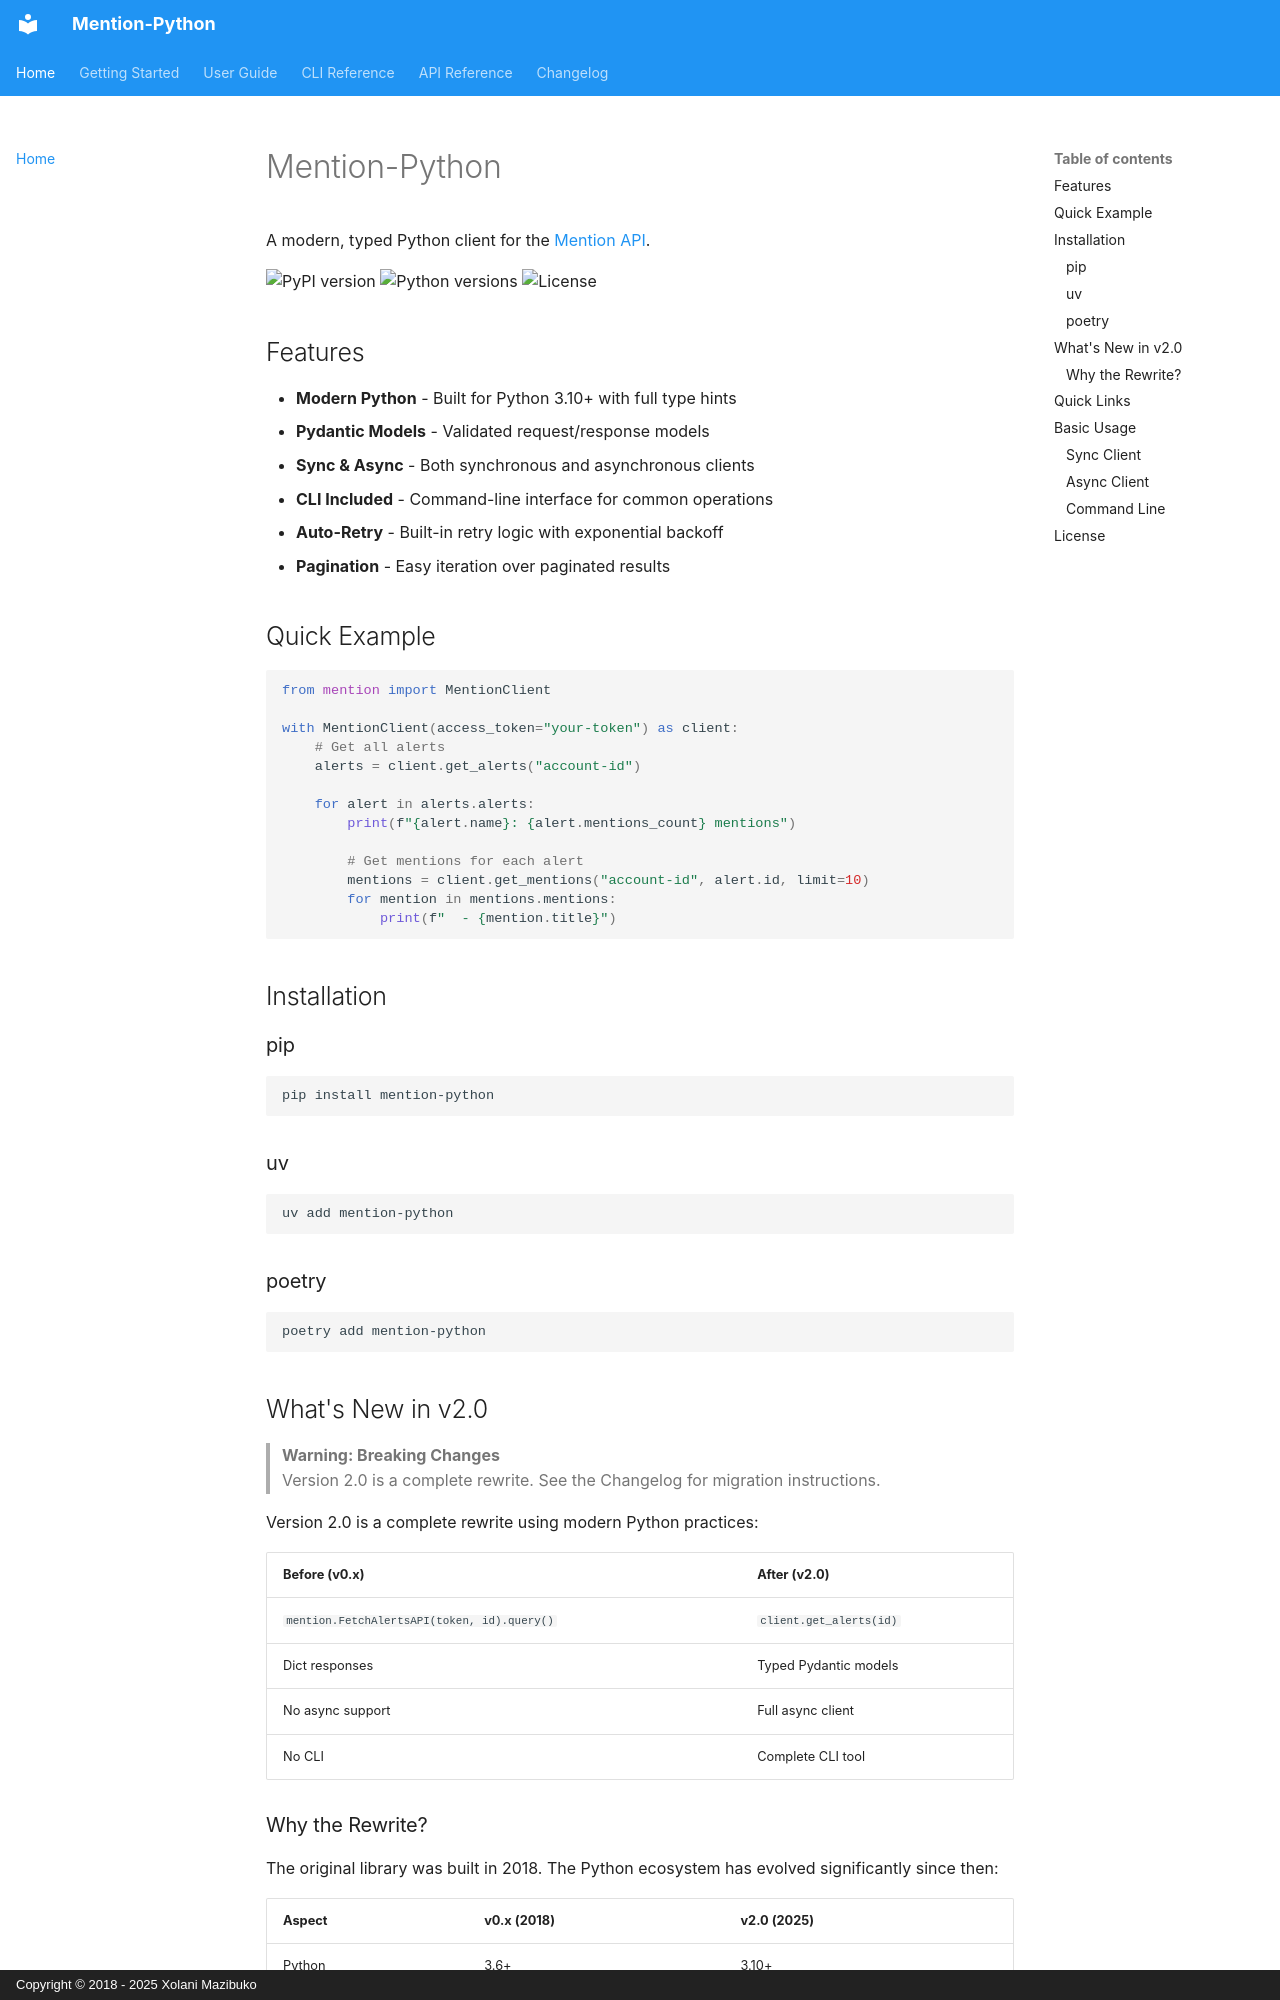

repository: mazi76erX2/mention-python · page: index.html · generator: mkdocs · copyright: Copyright © 2018 - 2025 Xolani Mazibuko

# Mention-Python

A modern, typed Python client for the [Mention API](https://dev.mention.com/).

![PyPI version](https://img.shields.io/pypi/v/mention-python.svg)
![Python versions](https://img.shields.io/pypi/pyversions/mention-python.svg)
![License](https://img.shields.io/github/license/mazi76erX2/mention-python.svg)

## Features

- **Modern Python** - Built for Python 3.10+ with full type hints
- **Pydantic Models** - Validated request/response models
- **Sync & Async** - Both synchronous and asynchronous clients
- **CLI Included** - Command-line interface for common operations
- **Auto-Retry** - Built-in retry logic with exponential backoff
- **Pagination** - Easy iteration over paginated results

## Quick Example
```python
from mention import MentionClient

with MentionClient(access_token="your-token") as client:
    # Get all alerts
    alerts = client.get_alerts("account-id")

    for alert in alerts.alerts:
        print(f"{alert.name}: {alert.mentions_count} mentions")

        # Get mentions for each alert
        mentions = client.get_mentions("account-id", alert.id, limit=10)
        for mention in mentions.mentions:
            print(f"  - {mention.title}")
```

## Installation

### pip
```bash
pip install mention-python
```

### uv
```bash
uv add mention-python
```

### poetry
```bash
poetry add mention-python
```

## What's New in v2.0

> **Warning: Breaking Changes**  
> Version 2.0 is a complete rewrite. See the Changelog for migration instructions.

Version 2.0 is a complete rewrite using modern Python practices:

| Before (v0.x) | After (v2.0) |
|---------------|--------------|
| `mention.FetchAlertsAPI(token, id).query()` | `client.get_alerts(id)` |
| Dict responses | Typed Pydantic models |
| No async support | Full async client |
| No CLI | Complete CLI tool |
